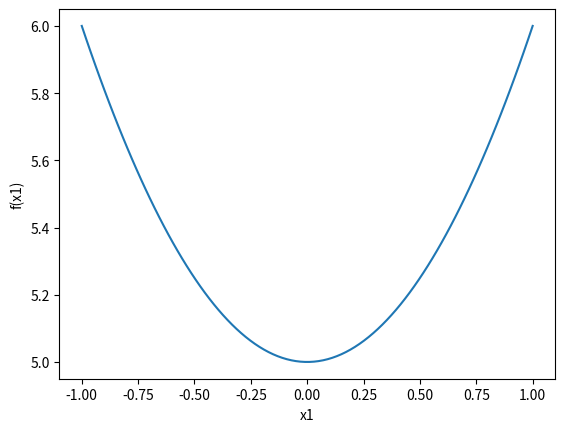

Write the Python code that produced this figure.
# [redacted]
import numpy as np
import matplotlib.pyplot as plt

def f(x):
    return x**2 + 5

x1 = np.linspace(-1, 1, 100)
x2 = np.linspace(-6, 6, 100)
x3 = np.linspace(0, 5, 100)

y1 = f(x1)
y2 = f(x2)
y3 = f(x3)

plt.plot(x1, y1)
plt.xlabel('x1')
plt.ylabel('f(x1)')
plt.show()

#plt.plot(x2, y2)
#plt.plot(x3, y3)